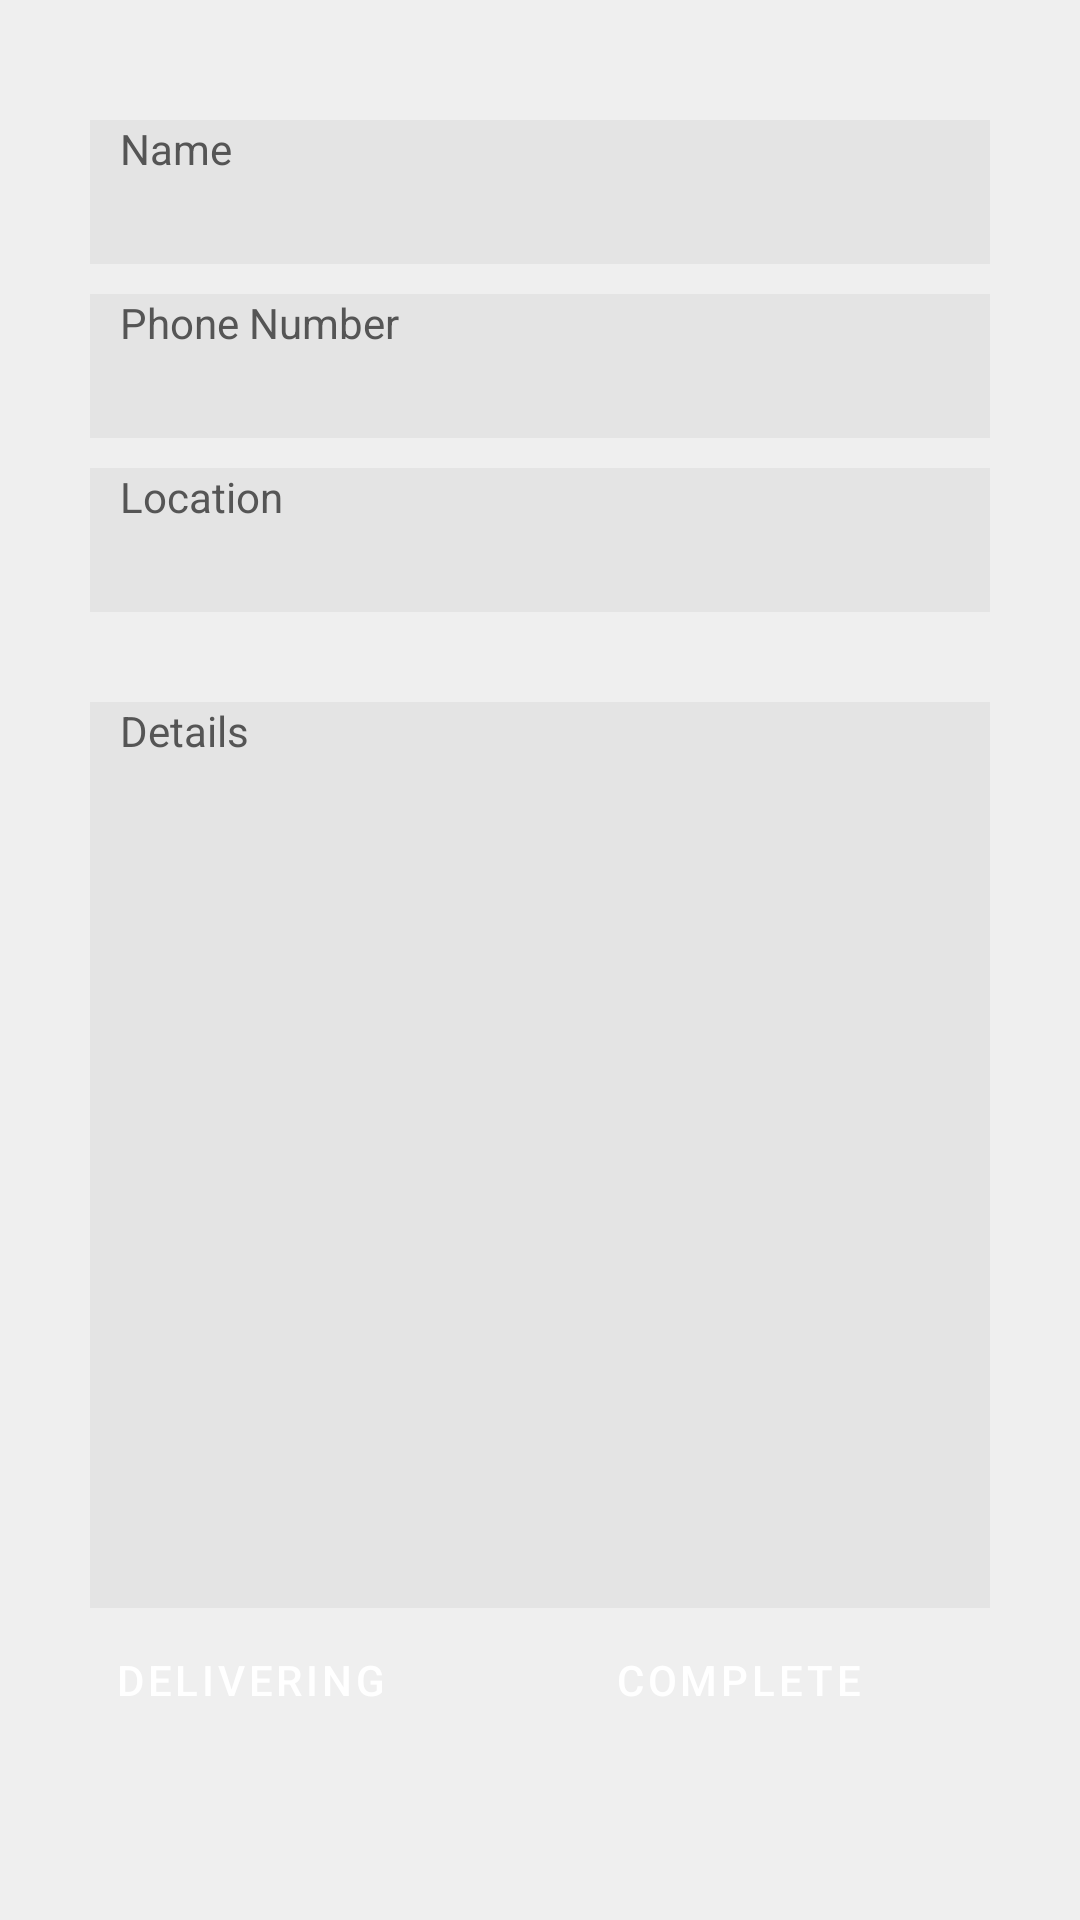

Layout XML and referenced resources for this Android screen:
<!-- AndroidManifest.xml: application theme Theme.ChateauDuVin -->
<!-- res/layout/activity_my_orders_details.xml -->
<?xml version="1.0" encoding="utf-8"?>
<androidx.constraintlayout.widget.ConstraintLayout xmlns:android="http://schemas.android.com/apk/res/android"
xmlns:app="http://schemas.android.com/apk/res-auto"
xmlns:tools="http://schemas.android.com/tools"
android:layout_width="match_parent"
android:layout_height="match_parent"
android:background="#efefef"
tools:context=".ui.MyOrdersDetails">

        <ScrollView
            android:layout_width="match_parent"
            android:layout_height="match_parent"
            app:layout_constraintEnd_toEndOf="parent"
            app:layout_constraintStart_toStartOf="parent"
            app:layout_constraintTop_toTopOf="parent"
            tools:ignore="SpeakableTextPresentCheck">

            <androidx.constraintlayout.widget.ConstraintLayout
                android:layout_width="match_parent"
                android:layout_height="wrap_content">


                <ScrollView
                    android:layout_width="match_parent"
                    android:layout_height="match_parent">

                    <LinearLayout
                        android:layout_width="match_parent"
                        android:layout_height="wrap_content"
                        android:orientation="vertical" >

                        <Space
                            android:layout_width="wrap_content"
                            android:layout_height="40dp" />

                        <TextView
                            android:id="@+id/name_client"
                            android:layout_width="match_parent"
                            android:layout_height="wrap_content"
                            android:layout_marginStart="30dp"
                            android:layout_marginEnd="30dp"
                            android:autofillHints=""
                            android:background="#e4e4e4"
                            android:backgroundTint="#e4e4e4"
                            android:ems="10"
                            android:hint="@string/name_client"
                            android:minHeight="48dp"
                            android:paddingStart="10dp"
                            android:paddingEnd="10dp"
                            android:textColor="#555"
                            android:textColorHint="#555"
                            tools:ignore="TextContrastCheck" />

                        <TextView
                            android:id="@+id/phone_client"
                            android:layout_width="match_parent"
                            android:layout_height="wrap_content"
                            android:layout_marginStart="30dp"
                            android:layout_marginTop="10dp"
                            android:layout_marginEnd="30dp"
                            android:autofillHints=""
                            android:background="#e4e4e4"
                            android:backgroundTint="#e4e4e4"
                            android:clickable="true"
                            android:ems="10"
                            android:hint="@string/phone_number_client"
                            android:minHeight="48dp"
                            android:onClick="clickToCall"
                            android:paddingStart="10dp"
                            android:paddingEnd="10dp"
                            android:textColor="#555"
                            android:textColorHint="#555"
                            tools:ignore="TextContrastCheck" />

                        <TextView
                            android:id="@+id/location_client"
                            android:layout_width="match_parent"
                            android:layout_height="wrap_content"
                            android:layout_marginStart="30dp"
                            android:layout_marginTop="10dp"
                            android:layout_marginEnd="30dp"
                            android:autofillHints=""
                            android:background="#e4e4e4"
                            android:backgroundTint="#e4e4e4"
                            android:clickable="true"
                            android:ems="10"
                            android:hint="@string/location_client"
                            android:minHeight="48dp"
                            android:onClick="clickToMap"
                            android:paddingStart="10dp"
                            android:paddingEnd="10dp"
                            android:textColor="#555"
                            android:textColorHint="#555"
                            tools:ignore="TextContrastCheck" />

                        <TextView
                            android:id="@+id/details"
                            android:layout_width="match_parent"
                            android:layout_height="302dp"
                            android:layout_marginStart="30dp"
                            android:layout_marginTop="30dp"
                            android:layout_marginEnd="30dp"
                            android:autofillHints=""
                            android:background="#e4e4e4"
                            android:backgroundTint="#e4e4e4"
                            android:ems="10"
                            android:hint="@string/details"
                            android:minHeight="48dp"
                            android:paddingStart="10dp"
                            android:paddingEnd="10dp"
                            android:textColor="#555"
                            android:textColorHint="#555"
                            tools:ignore="TextContrastCheck" />

                        <LinearLayout
                            android:layout_width="match_parent"
                            android:layout_height="match_parent"
                            android:orientation="horizontal">

                            <Button
                                android:id="@+id/order_delivering"
                                style="?android:attr/buttonBarButtonStyle"
                                android:layout_width="wrap_content"
                                android:layout_height="wrap_content"
                                android:layout_marginStart="30dp"
                                android:layout_marginEnd="30dp"
                                android:backgroundTint="#752f37"
                                android:onClick="clickToDelivering"
                                android:text="@string/delivering"
                                android:textColor="#fff"
                                tools:ignore="TextContrastCheck" />

                            <Button
                                android:id="@+id/order_complete"
                                style="?android:attr/buttonBarButtonStyle"
                                android:layout_width="wrap_content"
                                android:layout_height="wrap_content"
                                android:layout_marginStart="30dp"
                                android:layout_marginEnd="30dp"
                                android:backgroundTint="#752f37"
                                android:onClick="clickToComplete"
                                android:text="@string/complete"
                                android:textColor="#fff"
                                tools:ignore="TextContrastCheck" />


                        </LinearLayout>

                    </LinearLayout>
                </ScrollView>

            </androidx.constraintlayout.widget.ConstraintLayout>
        </ScrollView>
    </androidx.constraintlayout.widget.ConstraintLayout>
<!-- resources referenced by this layout -->
<resources>
  <string name="complete">Complete</string>
  <string name="delivering">Delivering</string>
  <string name="details">Details</string>
  <string name="location_client">Location</string>
  <string name="name_client">Name</string>
  <string name="phone_number_client">Phone Number</string>
  <style name="Theme.ChateauDuVin" parent="Theme.MaterialComponents.DayNight.DarkActionBar">
          
          <item name="colorPrimary">@color/purple_500</item>
          <item name="colorPrimaryVariant">@color/purple_700</item>
          <item name="colorOnPrimary">@color/white</item>
          
          <item name="colorSecondary">@color/teal_200</item>
          <item name="colorSecondaryVariant">@color/teal_700</item>
          <item name="colorOnSecondary">@color/black</item>
          
          <item name="android:statusBarColor" tools:targetApi="l">?attr/colorPrimaryVariant</item>
          
      </style>
  <!-- not gathered from this repository: default colours our renderer supplied (Android Studio template values) -->
  <color name="purple_500">#FF6200EE</color>
  <color name="purple_700">#FF3700B3</color>
  <color name="teal_200">#FF03DAC5</color>
  <color name="teal_700">#FF018786</color>
  <color name="black">#FF000000</color>
  <color name="white">#FFFFFFFF</color>
</resources>
